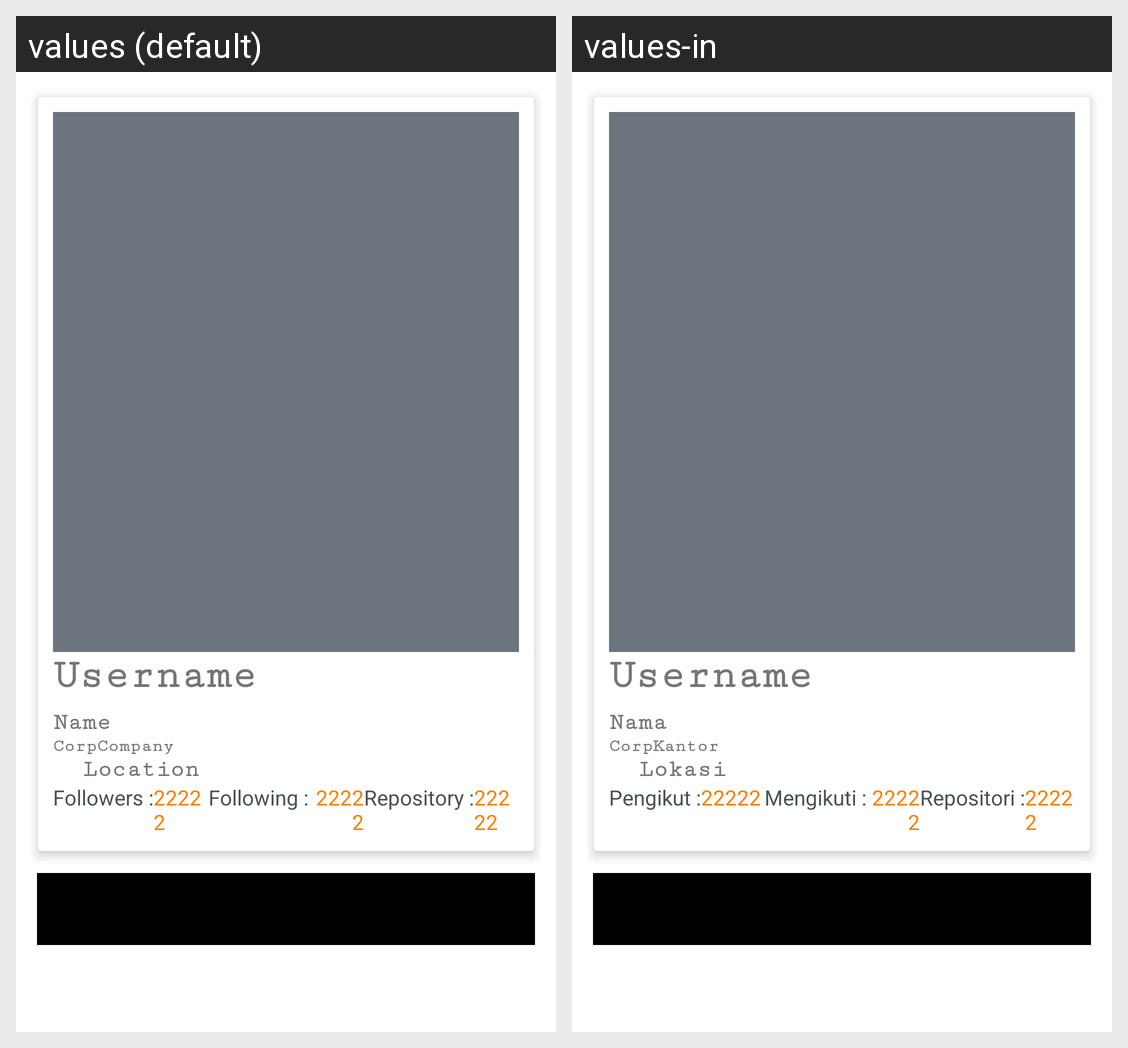

This grid shows one Android layout under two languages. Give, for every string resource on the screen, its name, the default text and each shown locale's text.
Android screen res/layout/activity_detail_user.xml rendered under 2 locales, left to right: values (default), values-in. Device: Nexus 5 (rendered at 1080×1920; each locale shown at half size, 540×960, under a caption strip naming it); theme Theme.GithubUserApps2.
Strings drawn on this screen, with the default value and each locale's value (text and hints the layout hard-codes, and strings that could not be matched under every locale, appear in the picture but are not listed):

username
  values: Username
  values-in: Username

name
  values: Name
  values-in: Nama

corp
  values: Corp
  values-in: Corp

company
  values: Company
  values-in: Kantor

location
  values: Location
  values-in: Lokasi

followers
  values: Followers :
  values-in: Pengikut :

following
  values: Following :
  values-in: Mengikuti :

repository
  values: Repository :
  values-in: Repositori :
